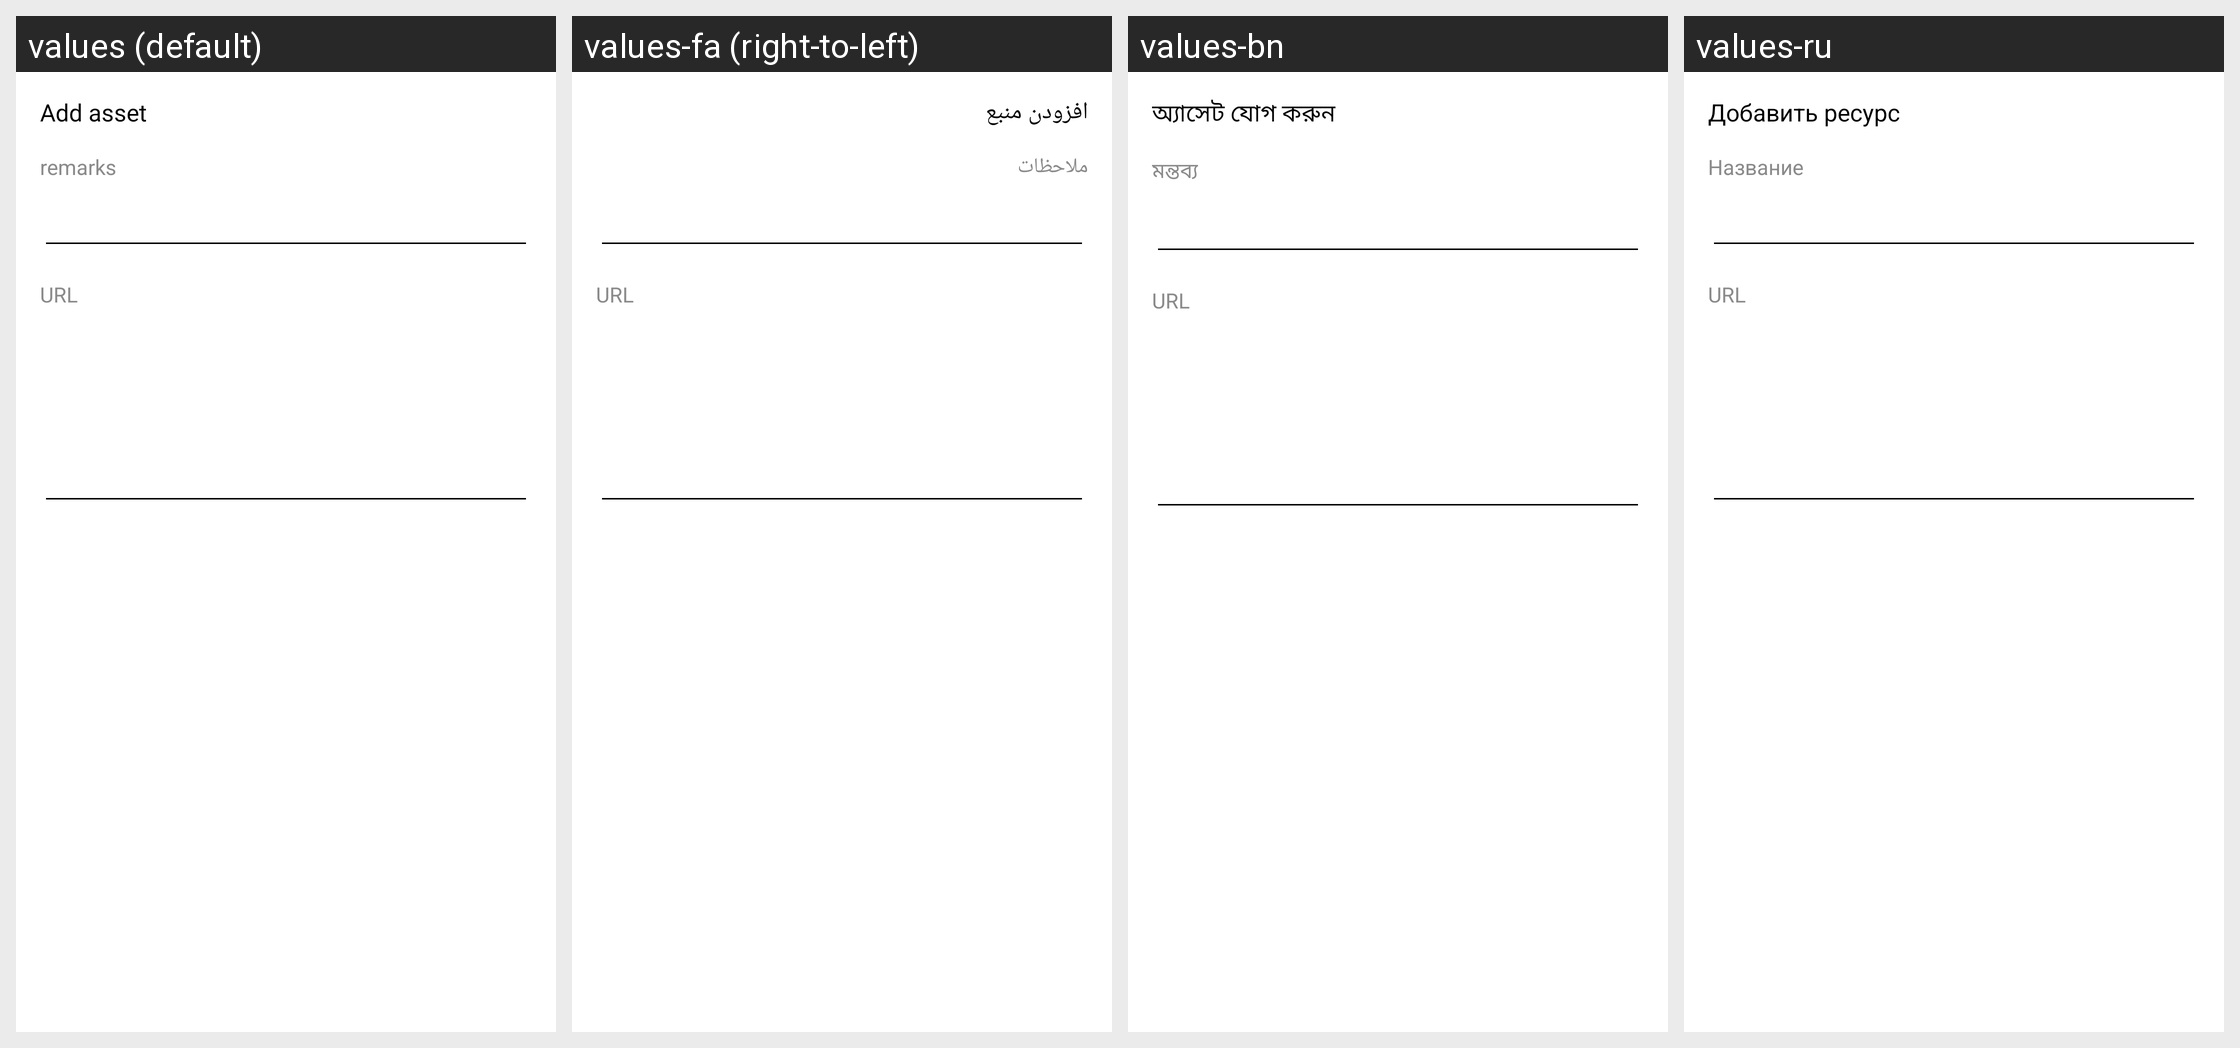

The Android screen above is rendered under several locales of the same app. Produce the string resources it draws, with the default and per-locale values.
Android screen res/layout/activity_user_asset_url.xml rendered under 4 locales, left to right: values (default), values-fa (right-to-left), values-bn, values-ru. Device: Nexus 5 (rendered at 1080×1920; each locale shown at half size, 540×960, under a caption strip naming it); theme AppTheme.
Other locales in the repository, not shown: values-ar, values-vi, values-zh-rCN, values-zh-rTW.
Strings drawn on this screen, with the default value and each locale's value (text and hints the layout hard-codes, and strings that could not be matched under every locale, appear in the picture but are not listed):

menu_item_add_asset
  values: Add asset
  values-fa: افزودن منبع
  values-bn: অ্যাসেট যোগ করুন
  values-ru: Добавить ресурс

sub_setting_remarks
  values: remarks
  values-fa: ملاحظات
  values-bn: মন্তব্য
  values-ru: Название

title_url
  values: URL
  values-fa: URL  [not translated; the default value is used]
  values-bn: URL  [not translated; the default value is used]
  values-ru: URL  [not translated; the default value is used]
